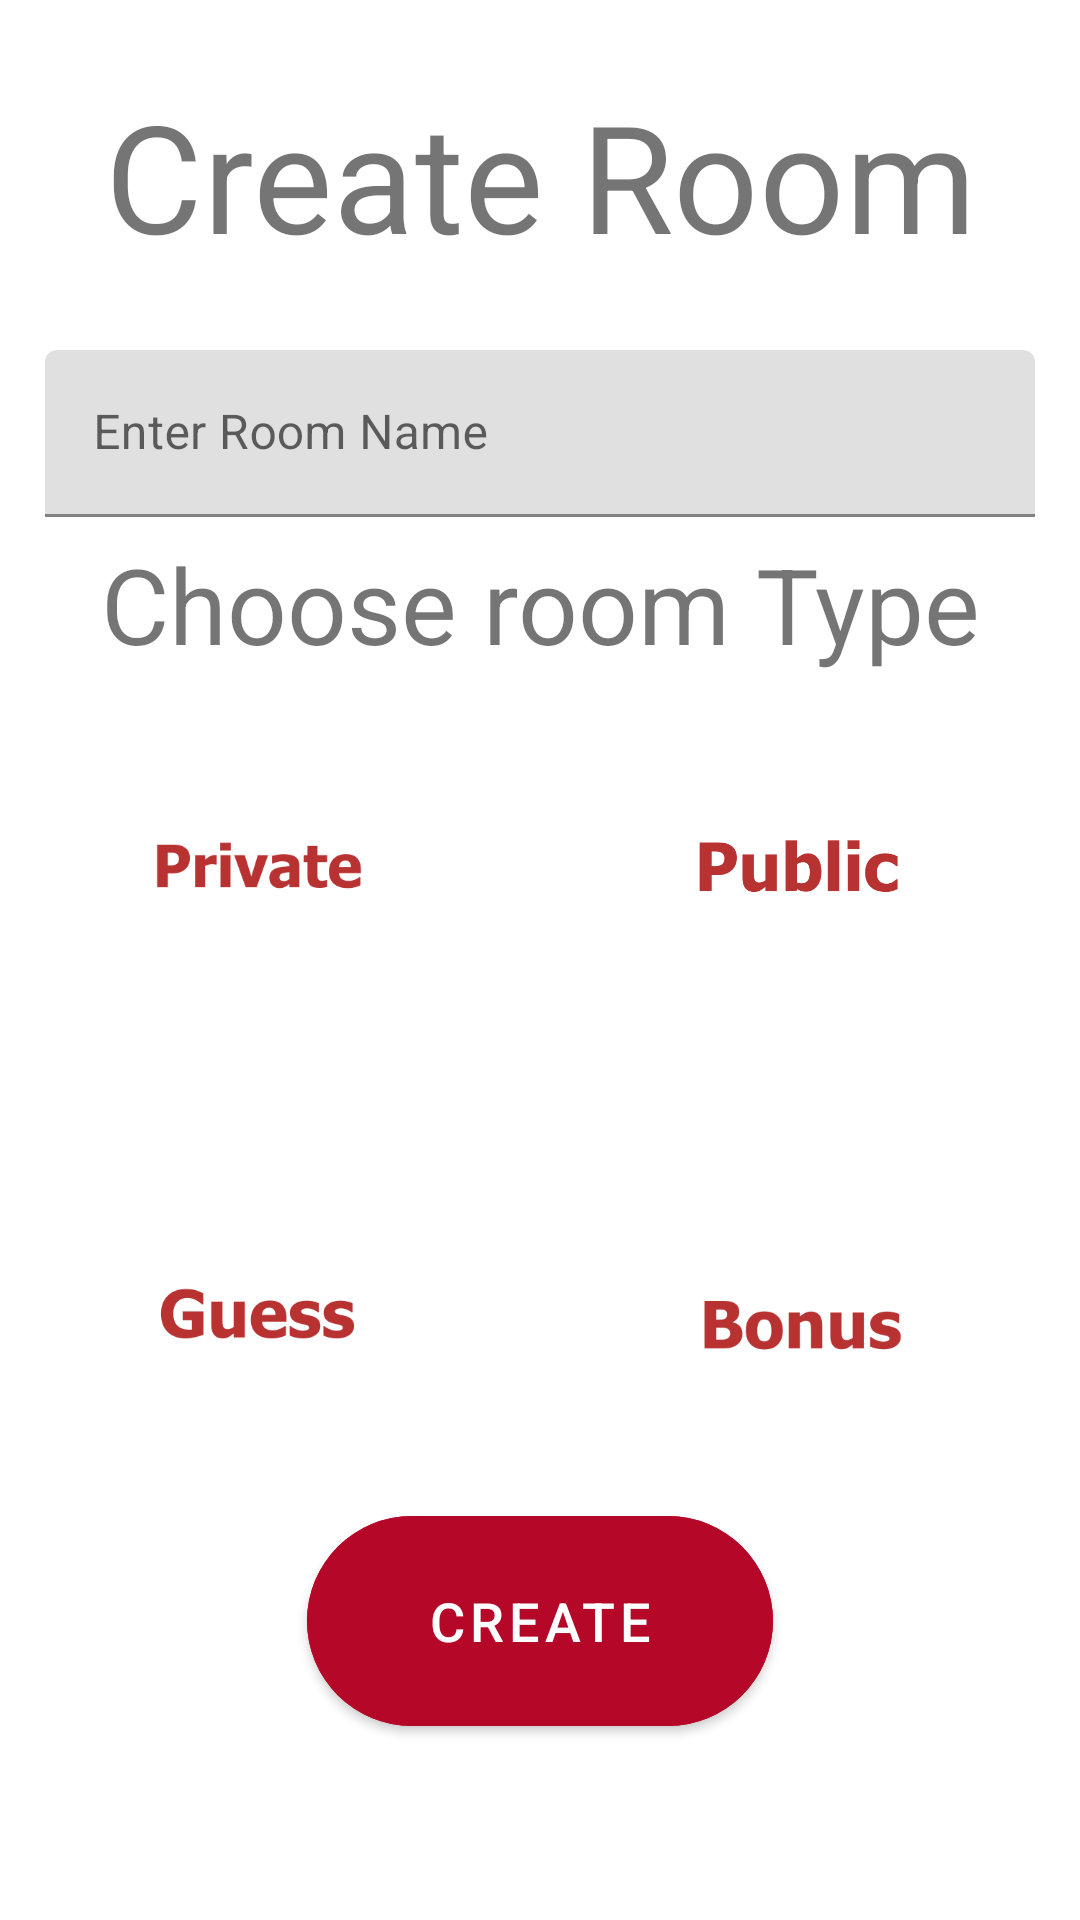

Reconstruct the res/layout file that produces this screen, plus the resources it refers to.
<!-- AndroidManifest.xml: application theme Theme.PartyGamesApp -->
<!-- res/layout/fragment_create_room.xml -->
<?xml version="1.0" encoding="utf-8"?>
<layout xmlns:android="http://schemas.android.com/apk/res/android"
    xmlns:tools="http://schemas.android.com/tools"
    xmlns:app="http://schemas.android.com/apk/res-auto"
    tools:context=".CreateRoomFragment">

    <LinearLayout
        android:layout_width="match_parent"
        android:layout_height="match_parent"
        android:orientation="vertical"
        android:weightSum="5"
        android:background="@color/white">

        <TextView
            android:layout_width="match_parent"
            android:layout_height="0dp"
            android:layout_weight="1"
            android:gravity="center"
            android:text="Create Room"
            android:textSize="50sp"/>

        <com.google.android.material.textfield.TextInputLayout
            xmlns:app="http://schemas.android.com/apk/res-auto"
            android:id="@+id/etRoomNameLayout"
            android:layout_width="match_parent"
            android:layout_height="wrap_content"
            android:layout_marginLeft="15dp"
            android:layout_marginRight="15dp">

            <com.google.android.material.textfield.TextInputEditText
                android:id="@+id/roomnameET"
                android:layout_width="match_parent"
                android:layout_height="wrap_content"
                android:hint="Enter Room Name"
                android:inputType="text"
                />

        </com.google.android.material.textfield.TextInputLayout>


        <TextView
            android:layout_width="match_parent"
            android:layout_height="0dp"
            android:layout_weight="0.5"
            android:gravity="center"
            android:text="Choose room Type"
            android:textSize="35sp"/>

        <LinearLayout
            android:layout_width="match_parent"
            android:layout_height="wrap_content"
            android:layout_weight="1"
            android:orientation="horizontal"
            android:weightSum="5">

            <View
                android:layout_width="0dp"
                android:layout_height="0dp"
                android:layout_weight="0.7"/>

            <ImageButton
                android:id="@+id/privateRoomBtn"
                android:layout_width="0dp"
                android:layout_height="match_parent"
                android:layout_weight="1"
                android:src="@drawable/private_room_img"
                android:scaleType="fitCenter"
                android:background="@drawable/roundcorner"
                android:adjustViewBounds="true"
                android:layout_gravity="center_horizontal"
                />

            <View
                android:layout_width="0dp"
                android:layout_height="0dp"
                android:layout_weight="1.5"/>

            <ImageButton
                android:id="@+id/publicRoomBtn"
                android:layout_width="0dp"
                android:layout_height="match_parent"
                android:layout_weight="1"
                android:src="@drawable/public_room_img"
                android:scaleType="fitCenter"
                android:background="@drawable/roundcorner"
                android:adjustViewBounds="true"
                android:layout_gravity="center_horizontal"
                />

            

        </LinearLayout>

        <View
            android:layout_width="0dp"
            android:layout_height="0dp"
            android:layout_weight="0.3"/>

        <LinearLayout
            android:layout_width="match_parent"
            android:layout_height="wrap_content"
            android:layout_weight="1"
            android:orientation="horizontal"
            android:weightSum="5">

            <View
                android:layout_width="0dp"
                android:layout_height="0dp"
                android:layout_weight="0.7"/>

            <ImageButton
                android:id="@+id/guessPasswordGameBtn"
                android:layout_width="0dp"
                android:layout_height="match_parent"
                android:layout_weight="1"
                android:src="@drawable/guess_password"
                android:scaleType="fitCenter"
                android:background="@drawable/roundcorner"
                android:adjustViewBounds="true"
                android:layout_gravity="center_horizontal"
                />

            <View
                android:layout_width="0dp"
                android:layout_height="0dp"
                android:layout_weight="1.5"/>

            <ImageButton
                android:id="@+id/bonusGameBtn"
                android:layout_width="0dp"
                android:layout_height="match_parent"
                android:layout_weight="1"
                android:src="@drawable/bonus"
                android:scaleType="fitCenter"
                android:background="@drawable/roundcorner"
                android:adjustViewBounds="true"
                android:layout_gravity="center_horizontal"
                />



        </LinearLayout>



        

        <com.google.android.material.button.MaterialButton
            android:id="@+id/createRoomBtn"
            android:layout_width="wrap_content"
            android:layout_height="0dp"
            android:layout_gravity="center_horizontal"
            android:layout_weight="0.7"
            android:backgroundTint="#b50829"
            android:paddingLeft="40dp"
            android:paddingRight="40dp"
            android:text="Create"
            android:textSize="18sp"
            app:cornerRadius="100dp" />

    </LinearLayout>


</layout>
<!-- resources referenced by this layout -->
<resources>
  <!-- drawable bonus: png bitmap (drawable-v24, 8414 bytes) -->
  <!-- drawable guess_password: png bitmap (drawable-v24, 9746 bytes) -->
  <!-- drawable private_room_img: png bitmap (drawable-v24, 8159 bytes) -->
  <!-- drawable public_room_img: png bitmap (drawable-v24, 9903 bytes) -->
  <style name="Theme.PartyGamesApp" parent="Theme.MaterialComponents.DayNight.DarkActionBar">
          
          <item name="colorPrimary">@color/purple_500</item>
          <item name="colorPrimaryVariant">@color/purple_700</item>
          <item name="colorOnPrimary">@color/white</item>
          
          <item name="colorSecondary">@color/teal_200</item>
          <item name="colorSecondaryVariant">@color/teal_700</item>
          <item name="colorOnSecondary">@color/black</item>
          
          <item name="android:statusBarColor" tools:targetApi="l">?attr/colorPrimaryVariant</item>
          
      </style>
  <!-- not gathered from this repository: default colours our renderer supplied (Android Studio template values) -->
  <color name="purple_500">#FF6200EE</color>
  <color name="purple_700">#FF3700B3</color>
  <color name="teal_200">#FF03DAC5</color>
  <color name="teal_700">#FF018786</color>
  <color name="black">#FF000000</color>
  <color name="white">#FFFFFFFF</color>
</resources>
